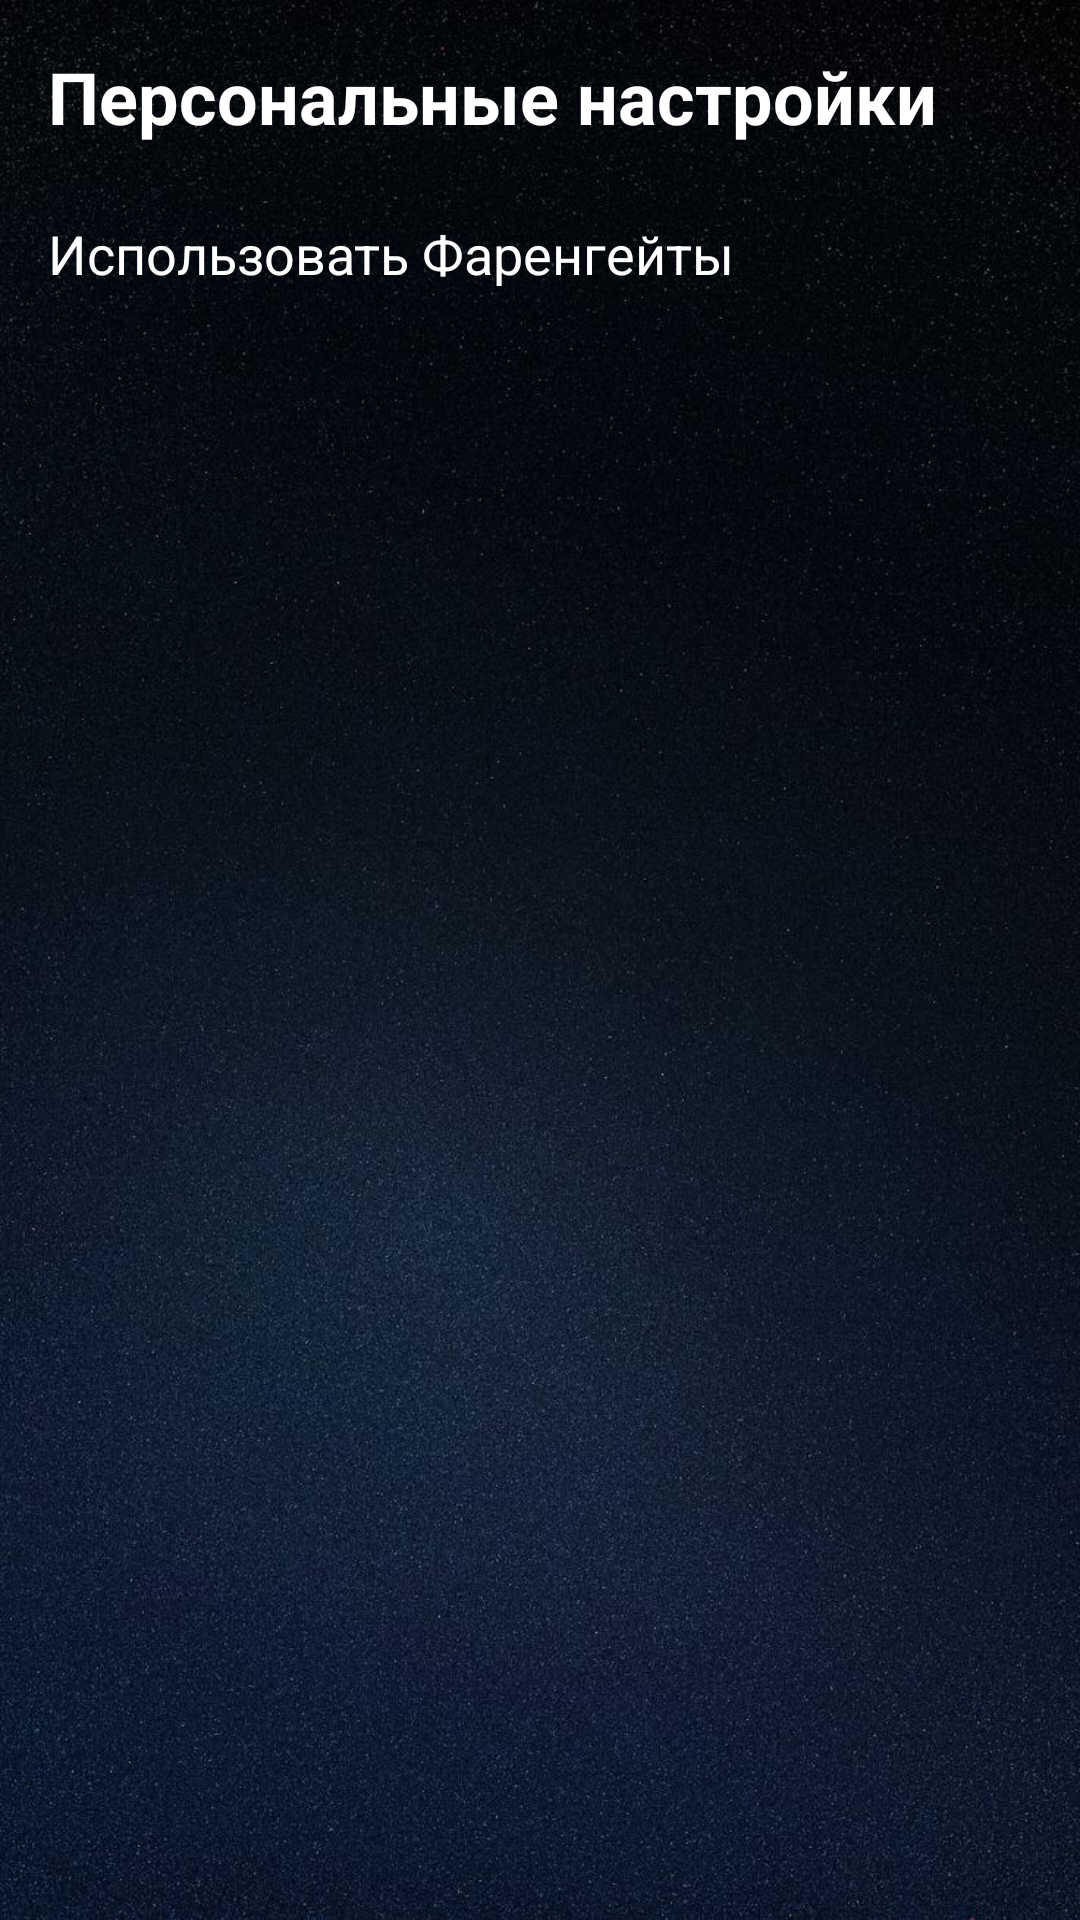

Write the Android layout XML for this screen, with the resource values it uses.
<!-- AndroidManifest.xml: application theme Theme.WeatherForecast -->
<!-- res/layout/activity_settings.xml -->
<?xml version="1.0" encoding="utf-8"?>
<LinearLayout xmlns:android="http://schemas.android.com/apk/res/android"
    android:layout_width="match_parent"
    android:layout_height="match_parent"
    android:orientation="vertical"
    android:background="@drawable/other"
    android:padding="16dp">

    <TextView
        android:id="@+id/tvSettingsTitle"
        android:layout_width="wrap_content"
        android:layout_height="wrap_content"
        android:text="Персональные настройки"
        android:textSize="24sp"
        android:textStyle="bold"
        android:textColor="@color/white"
        android:layout_marginBottom="24dp"/>

    <TextView
        android:id="@+id/tvTempUnitLabel"
        android:layout_width="wrap_content"
        android:layout_height="wrap_content"
        android:textColor="@color/white"
        android:text="Использовать Фаренгейты"
        android:textSize="18sp"
        android:layout_marginBottom="8dp"/>

    <Switch
        android:id="@+id/switchTempUnit"
        android:layout_width="wrap_content"
        android:layout_height="wrap_content" />

    <Switch
        android:id="@+id/switchTheme"
        android:layout_width="wrap_content"
        android:layout_height="wrap_content"
        android:text="Тёмная тема"/>



</LinearLayout>
<!-- resources referenced by this layout -->
<resources>
  <color name="white">#FFFFFFFF</color>
  <!-- drawable other: jpg bitmap (drawable, 160616 bytes) -->
</resources>
